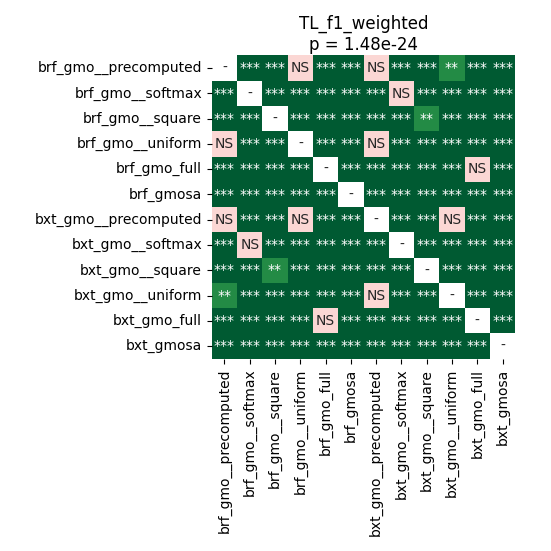

The data file committed next to this chart (first rows):
	brf_gmo__precomputed	brf_gmo__softmax	brf_gmo__square	brf_gmo__uniform	brf_gmo_full	brf_gmosa	bxt_gmo__precomputed	bxt_gmo__softmax	bxt_gmo__square	bxt_gmo__uniform	bxt_gmo_full	bxt_gmosa
brf_gmo__precomputed	1.0	4.0283203125e-05	0.0006714	0.5705	4.0283203125e-05	4.0283203125e-05	0.1242	0.0008682	0.0001831	0.003004	4.0283203125e-05	4.0283203125e-05
brf_gmo__softmax	4.0283203125e-05	1.0	4.0283203125e-05	4.0283203125e-05	4.0283203125e-05	4.0283203125e-05	0.0002518	0.8603	4.0283203125e-05	7.74676983173077e-05	4.0283203125e-05	4.0283203125e-05
brf_gmo__square	0.0006714	4.0283203125e-05	1.0	4.0283203125e-05	4.0283203125e-05	4.0283203125e-05	7.74676983173077e-05	4.0283203125e-05	0.005673	4.0283203125e-05	4.0283203125e-05	4.0283203125e-05
brf_gmo__uniform	0.5705	4.0283203125e-05	4.0283203125e-05	1.0	4.0283203125e-05	4.0283203125e-05	0.2875	4.0283203125e-05	4.0283203125e-05	4.0283203125e-05	4.0283203125e-05	4.0283203125e-05
brf_gmo_full	4.0283203125e-05	4.0283203125e-05	4.0283203125e-05	4.0283203125e-05	1.0	4.0283203125e-05	4.0283203125e-05	4.0283203125e-05	4.0283203125e-05	4.0283203125e-05	0.3072	4.0283203125e-05
brf_gmosa	4.0283203125e-05	4.0283203125e-05	4.0283203125e-05	4.0283203125e-05	4.0283203125e-05	1.0	4.0283203125e-05	4.0283203125e-05	4.0283203125e-05	4.0283203125e-05	4.0283203125e-05	4.0283203125e-05
bxt_gmo__precomputed	0.1242	0.0002518	7.74676983173077e-05	0.2875	4.0283203125e-05	4.0283203125e-05	1.0	0.0001831	4.0283203125e-05	0.07076	4.0283203125e-05	4.0283203125e-05
bxt_gmo__softmax	0.0008682	0.8603	4.0283203125e-05	4.0283203125e-05	4.0283203125e-05	4.0283203125e-05	0.0001831	1.0	4.0283203125e-05	0.0001831	4.0283203125e-05	4.0283203125e-05
bxt_gmo__square	0.0001831	4.0283203125e-05	0.005673	4.0283203125e-05	4.0283203125e-05	4.0283203125e-05	4.0283203125e-05	4.0283203125e-05	1.0	4.0283203125e-05	4.0283203125e-05	4.0283203125e-05
bxt_gmo__uniform	0.003004	7.74676983173077e-05	4.0283203125e-05	4.0283203125e-05	4.0283203125e-05	4.0283203125e-05	0.07076	0.0001831	4.0283203125e-05	1.0	4.0283203125e-05	4.0283203125e-05
bxt_gmo_full	4.0283203125e-05	4.0283203125e-05	4.0283203125e-05	4.0283203125e-05	0.3072	4.0283203125e-05	4.0283203125e-05	4.0283203125e-05	4.0283203125e-05	4.0283203125e-05	1.0	4.0283203125e-05
bxt_gmosa	4.0283203125e-05	4.0283203125e-05	4.0283203125e-05	4.0283203125e-05	4.0283203125e-05	4.0283203125e-05	4.0283203125e-05	4.0283203125e-05	4.0283203125e-05	4.0283203125e-05	4.0283203125e-05	1.0
